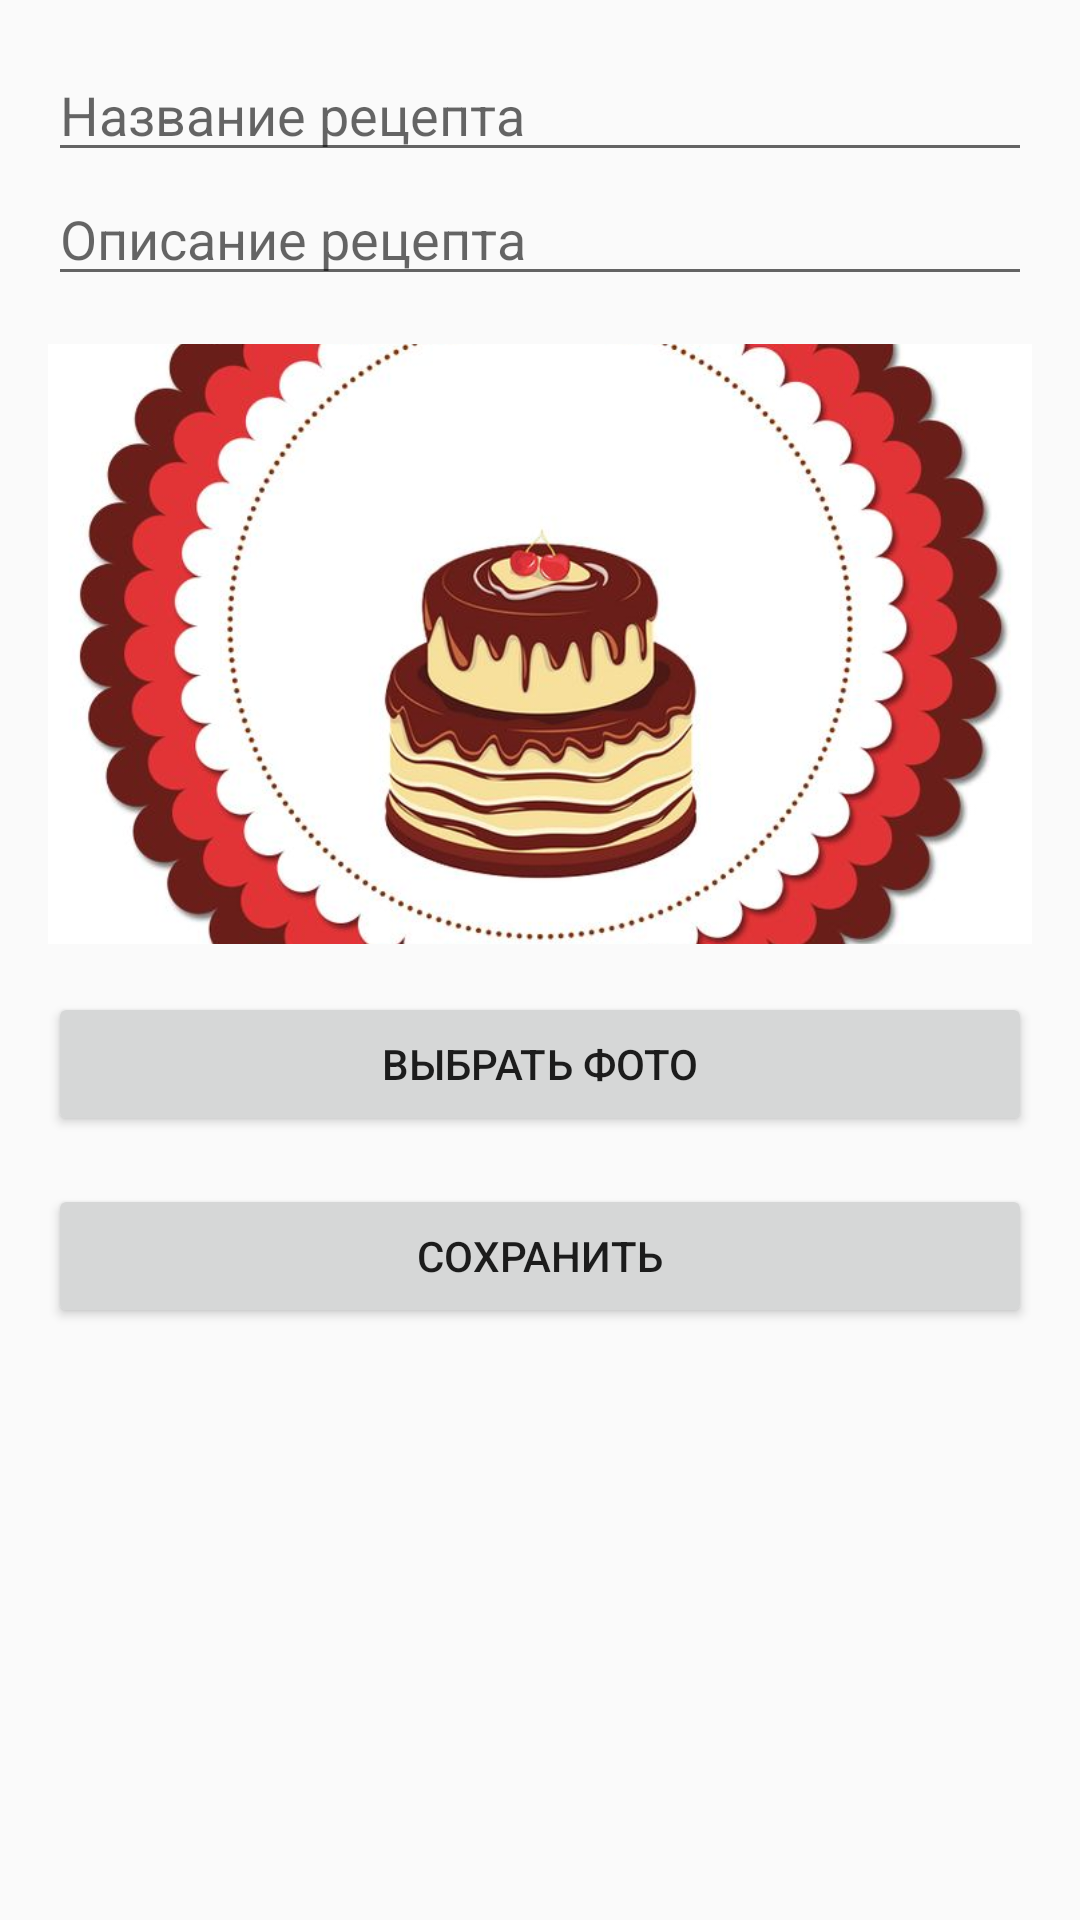

Android layout source for this screen:
<!-- AndroidManifest.xml: activity theme Theme.Helper_for_conf -->
<!-- res/layout/activity_recipe_edit.xml -->
<?xml version="1.0" encoding="utf-8"?>
<LinearLayout
    xmlns:android="http://schemas.android.com/apk/res/android"
    android:layout_width="match_parent"
    android:layout_height="match_parent"
    android:orientation="vertical"
    android:padding="16dp">

    
    <EditText
        android:id="@+id/et_recipe_name"
        android:layout_width="match_parent"
        android:layout_height="wrap_content"
        android:hint="Название рецепта"
        android:inputType="text" />

    
    <EditText
        android:id="@+id/et_recipe_description"
        android:layout_width="match_parent"
        android:layout_height="wrap_content"
        android:hint="Описание рецепта"
        android:inputType="textMultiLine" />

    
    <ImageView
        android:id="@+id/recipe_image"
        android:layout_width="match_parent"
        android:layout_height="200dp"
        android:scaleType="centerCrop"
        android:src="@drawable/placeholder_image"
        android:layout_marginTop="16dp" />

    
    <Button
        android:id="@+id/btn_select_image"
        android:layout_width="match_parent"
        android:layout_height="wrap_content"
        android:text="Выбрать фото"
        android:layout_marginTop="16dp" />

    
    <Button
        android:id="@+id/btn_save"
        android:layout_width="match_parent"
        android:layout_height="wrap_content"
        android:text="Сохранить"
        android:layout_marginTop="16dp" />

</LinearLayout>
<!-- resources referenced by this layout -->
<resources>
  <!-- drawable placeholder_image: png bitmap (drawable, 542065 bytes) -->
  <style name="Theme.Helper_for_conf" parent="Theme.AppCompat.Light.NoActionBar" />
</resources>
